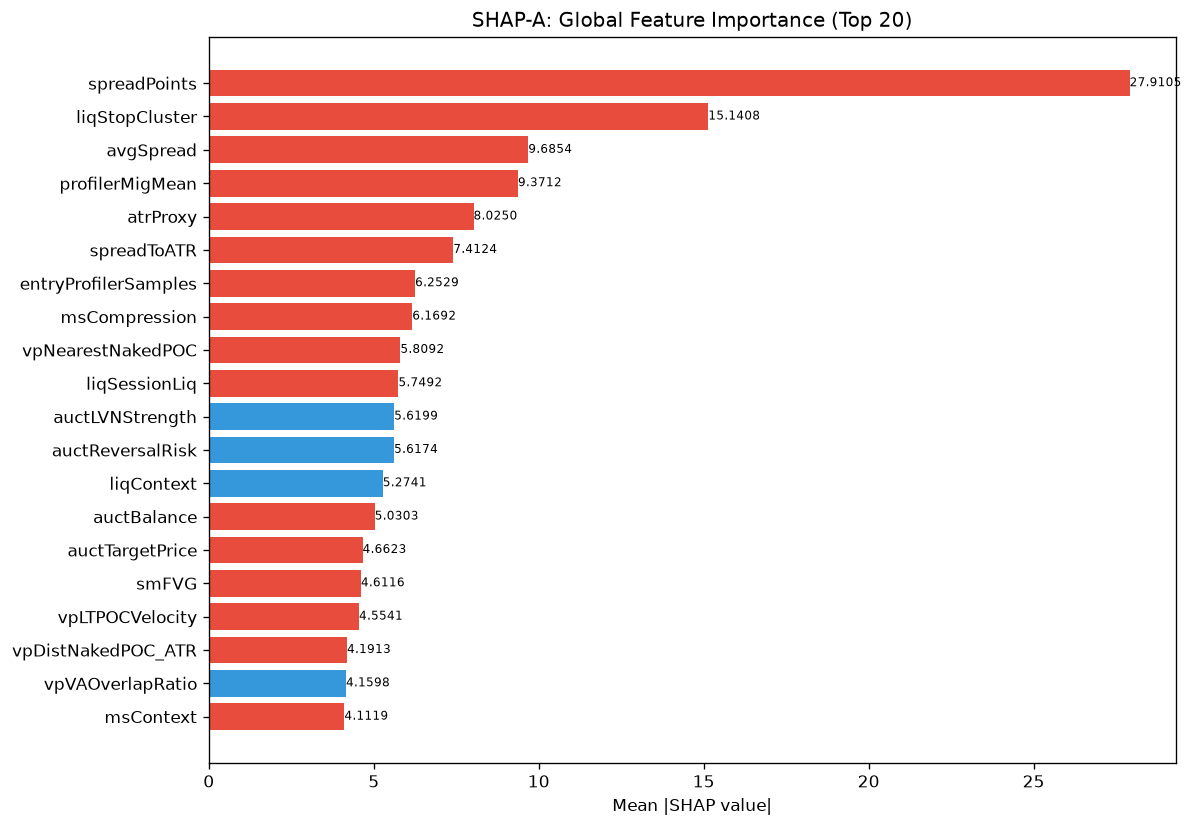

The table this chart was drawn from, first rows:
feature, category, mean_abs_shap, mean_shap, std_shap, rank
spreadPoints, unknown, 27.91, -2.33, 15.67, 1
liqStopCluster, unknown, 15.14, -3.222, 5.14, 2
avgSpread, unknown, 9.685, -0.9821, 3.835, 3
profilerMigMean, unknown, 9.371, -0.7187, 17.1, 4
atrProxy, unknown, 8.025, -0.9801, 8.109, 5
spreadToATR, unknown, 7.412, -1.387, 6.995, 6
entryProfilerSamples, unknown, 6.253, -0.4823, 6.086, 7
msCompression, unknown, 6.169, -0.7308, 7.421, 8
vpNearestNakedPOC, unknown, 5.809, -0.1622, 7.54, 9
liqSessionLiq, unknown, 5.749, -2.661, 12.52, 10
auctLVNStrength, unknown, 5.62, 1.372, 6.398, 11
auctReversalRisk, unknown, 5.617, 0.9864, 3.201, 12
liqContext, engine_composite, 5.274, 0.006503, 7.206, 13
auctBalance, unknown, 5.03, -0.86, 3.919, 14
auctTargetPrice, unknown, 4.662, -0.5013, 5.801, 15
smFVG, unknown, 4.612, -0.1272, 5.454, 16
vpLTPOCVelocity, unknown, 4.554, -0.6979, 4.663, 17
vpDistNakedPOC_ATR, unknown, 4.191, -1.181, 5.049, 18
vpVAOverlapRatio, unknown, 4.16, 0.1715, 3.334, 19
msContext, engine_composite, 4.112, -0.4162, 5.439, 20
entryVpDistLVN, unknown, 4.008, 1.228, 6.727, 21
ofAbsorption, unknown, 3.893, 0.5874, 5.188, 22
profilerTQMean, unknown, 3.619, 0.6928, 2.273, 23
vpLTMajorHVNStrength, unknown, 3.423, -0.729, 9.385, 24
entryVpVAL, unknown, 3.354, 0.1315, 3.926, 25
msTickImbalance, unknown, 3.353, -0.5879, 4.181, 26
structDistATR, unknown, 3.143, 0.129, 4.287, 27
RR, unknown, 2.836, -0.5583, 2.636, 28
ofDeltaProxy, unknown, 2.768, -0.3935, 2.877, 29
auctFailure, unknown, 2.706, 0.1848, 6.637, 30
vpLTBalanceStability, unknown, 2.684, -0.1015, 2.388, 31
vpLTPOC60d, unknown, 2.655, 0.1369, 2.084, 32
session, unknown, 2.616, 0.4396, 1.236, 33
vpLTMajorLVNStrength, unknown, 2.522, 0.02396, 2.781, 34
auctShapeConf, unknown, 2.279, 0.608, 2.114, 35
msSpreadScore, unknown, 2.2, -0.1474, 1.475, 36
vpLTPOCAcceleration, unknown, 2.195, -0.2107, 1.729, 37
ofContext, engine_composite, 2.164, -0.04318, 1.712, 38
profilerBalMean, unknown, 2.106, -0.3541, 4.167, 39
entryAuctTargetPrice, unknown, 2.027, -0.09802, 1.794, 40
vpBestHVN, unknown, 1.91, 0.2308, 1.507, 41
auctDistHVN, unknown, 1.905, 0.1043, 2.188, 42
auctHVNStrength, unknown, 1.88, -0.2138, 2.583, 43
vpLTMajorLVNPrice, unknown, 1.848, 0.1023, 1.099, 44
smContext, engine_composite, 1.793, -0.02292, 1.339, 45
vpPullbackPOC, unknown, 1.786, -0.3032, 2.367, 46
auctProfileShape, unknown, 1.76, 0.4005, 1.002, 47
auctRegime, unknown, 1.739, -0.2502, 3.002, 48
auctExpReward, unknown, 1.715, -0.1811, 3.549, 49
vpCompVAH, unknown, 1.599, -0.3494, 1.966, 50
auctTargetProb, unknown, 1.567, 0.05174, 1.618, 51
auctRegimeConf, unknown, 1.552, -0.1409, 1.202, 52
auctTradeQuality, unknown, 1.432, -0.3126, 1.793, 53
smZoneQuality, unknown, 1.376, -0.05757, 1.336, 54
vpLTPOC10d, unknown, 1.37, -0.1805, 1.56, 55
auctMajorLVN, unknown, 1.34, -0.1157, 1.528, 56
entryVpProfileShape, unknown, 1.333, 0.1731, 1.044, 57
vpDevPOCSlope, unknown, 1.294, 0.2508, 1.659, 58
vpCompVAL, unknown, 1.236, 0.07288, 1.812, 59
profilerSamples, unknown, 1.205, -0.1406, 1.225, 60
... 112 more rows
